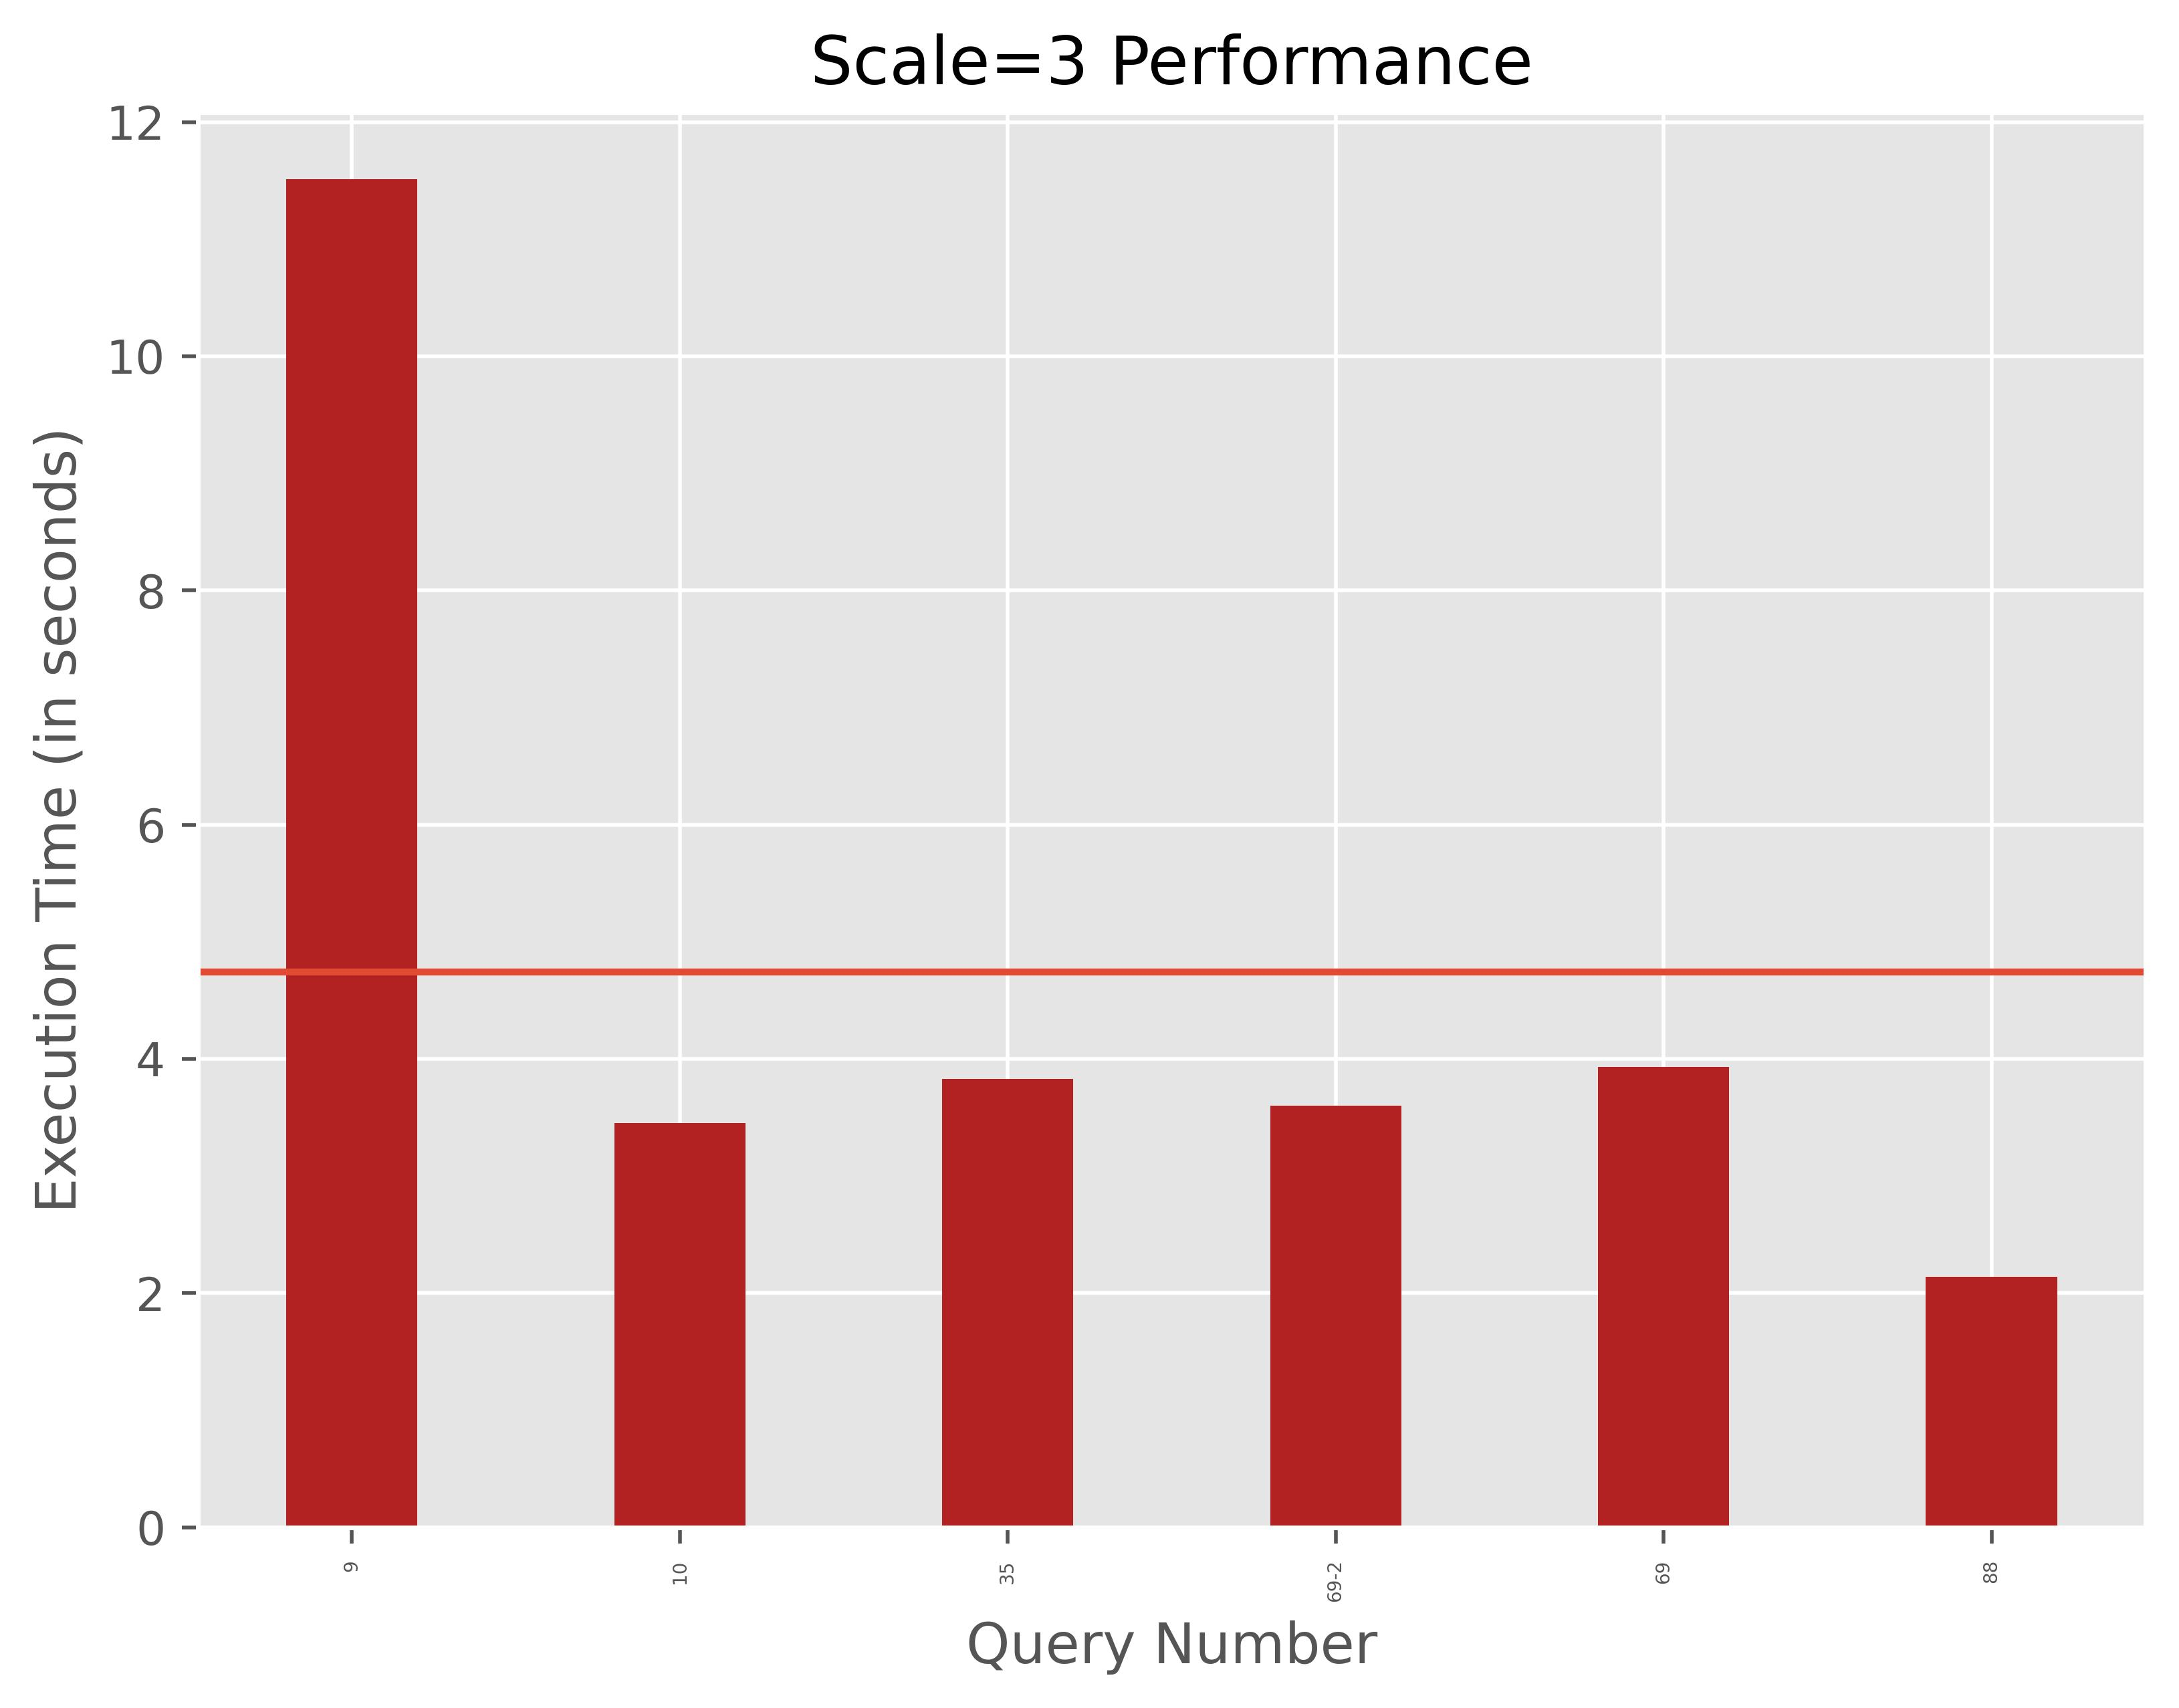

The table this chart was drawn from, first rows:
query_number, execution_time(seconds)
9, 11.51
10, 3.45
35, 3.83
69-2, 3.6
69, 3.93
88, 2.14
